Run: headless pygame with SDL's dummy video driver; simulated clock (each Clock.tick advances the game by its frame time, no real sleeping); random seed 0; keys injected as events and as key.get_pressed() state; no mouse input.
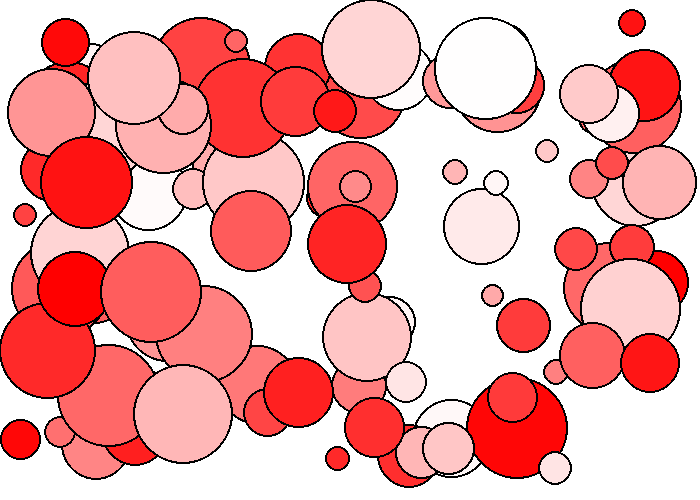
Frame 1 of 4 · flips 1–60 · no input
Frame 2 of 4 · flips 61–180 · tapped SPACE, RETURN · held RIGHT (→), D · screen unchanged from frame 1, image omitted
Frame 3 of 4 · flips 181–300 · held DOWN (↓), S · screen unchanged from frame 2, image omitted
Frame 4 of 4 · flips 301–420 · held LEFT (←), A, UP (↑), W · screen unchanged from frame 3, image omitted

The pygame program that drew these frames:

"""
Pygame base template
Aaron Lee - 2019
"""

import pygame
import random
pygame.init()  # initializes pygame (necessary before any pygame functions)


# Global Variables
BLACK = (0, 0, 0)  # red, green, blue (RGB)
WHITE = (255, 255, 255)
GRAY = (150, 150, 150)
GREEN = (0, 255, 0)
RED = (255, 0, 0)
BLUE = (0, 0, 255)
MAGENTA = (255, 0, 255)
CYAN = (0, 255, 255)
YELLOW = (255, 255, 0)
PINK = (255, 200, 200)
MAROON = (100, 0, 0)
ORANGE = (255, 150, 0)
PURPLE = (150, 50, 200)

SCREEN_WIDTH = 700
SCREEN_HEIGHT = 500
done = False  # Loop until the user clicks the close button.

size = (SCREEN_WIDTH, SCREEN_HEIGHT)  # Set the width and height of the screen [width, height]
screen = pygame.display.set_mode(size)  # Screen object we draw to

pygame.display.set_caption("My Game")

clock = pygame.time.Clock()  # Used to manage how fast the screen updates


# CLASSES
class Circle():
    def __init__(self):
        self.diameter = random.randrange(10, 100)
        self.x = 0
        self.y = 0
        gb = random.randrange(256)  # random green and blue color
        self.color = (255, gb, gb)

    def draw(self):
        pygame.draw.ellipse(screen, BLACK, [self.x - 2, self.y - 2, self.diameter + 4, self.diameter + 4])
        pygame.draw.ellipse(screen, self.color, [self.x, self.y, self.diameter, self.diameter])


shape_list = []

for i in range(100):
    my_circle = Circle()
    my_circle.x = random.randrange(SCREEN_WIDTH - my_circle.diameter)
    my_circle.y = random.randrange(SCREEN_HEIGHT - my_circle.diameter)
    shape_list.append(my_circle)

# -------- Main Program Loop -----------
while not done:
    # --- Main event loop (input from user keyboard, mouse, game controller)
    for event in pygame.event.get():
        if event.type == pygame.QUIT:
            done = True

    # --- Game logic should go here

    # --- Draw to screen
    screen.fill(WHITE)

    for shape in shape_list:
        shape.draw()

    pygame.display.flip()  # Go ahead and update the screen with what we've drawn.

    clock.tick(60)  # limit to 60 frames per second

pygame.quit()  # Close the window and quit.
